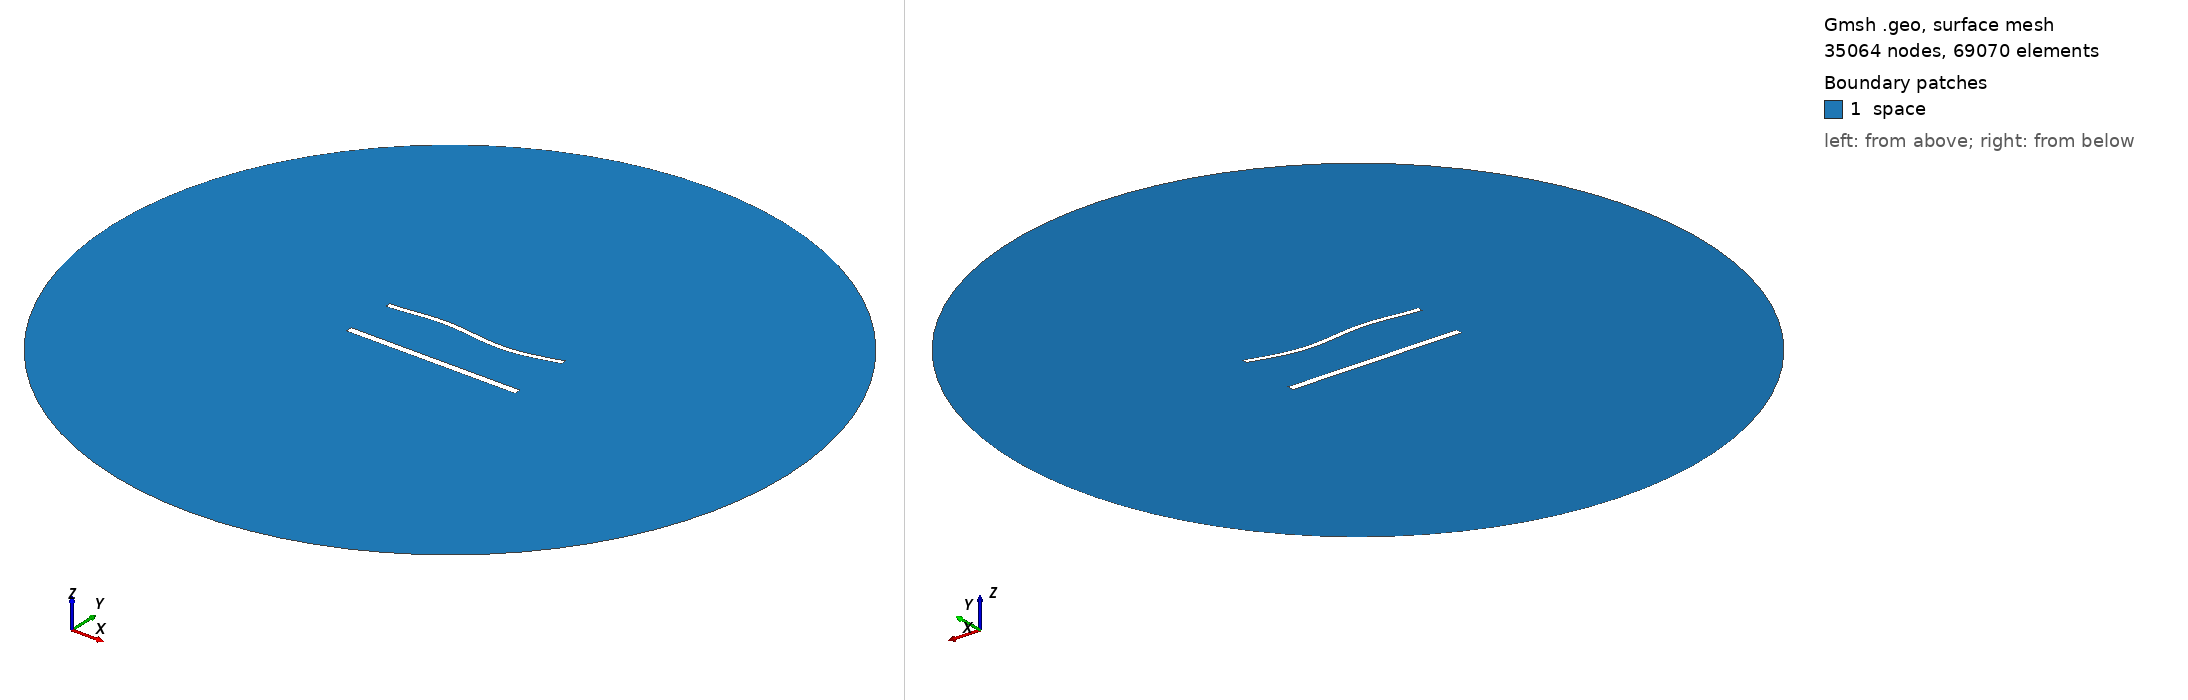

Gmsh geometry script, surface-meshed: 35064 nodes, 69070 surface elements. Boundary patches (legend numbers): 1 space. Left view from above one corner, right view from below the opposite corner. Legend entries are the model's physical surfaces. The drawing asked Gmsh for element sizes between 1% and 20% of the model's largest extent; the script's own settings can give other sizes.

=== 1610.geo (drawn) ===
//---------------------------------------
// Geometry kernel
//---------------------------------------

SetFactory("OpenCASCADE");



//---------------------------------------
// Parameters of the geometry
//---------------------------------------

// Overetch of the upper plate
overetch = 0.375;

// Distance between the plates
distance = 30.0;

// Discretization over the x axis (for the deformation)
nx = 50; 

// Length of the plate
L = 100 - overetch; 

// Number of modes
n = 4; 

// 1st mode coefficient
coeff(1) = 1.5;
beta(1) = 0.596864 * 3.1415926535 / L;

// 2nd mode coefficient
coeff(2) = 0.0;
beta(2) = 1.49418 * 3.1415926535 / L;

// 3rd mode coefficient
coeff(3) = 1.5;
beta(3) = 2.50025 * 3.1415926535 / L;

// 4th mode coefficient
coeff(4) = 0.0;
beta(4) = 3.49999 * 3.1415926535 / L;



//---------------------------------------
// Upper plate (deformed rectangle)
//---------------------------------------

// Coordiantes of the upper plate
xmin = -50;
xmax = 50 - overetch;

// Height of the upper plate
yheight = 4 - 2 * overetch;

// Indexes of the points
UpperID[] = {};
LowerID[] = {};
LeftID[] = {};
RightID[] = {};

// Point index
p = 1;

// Horizontal edges
For i In {1:nx}
    x = xmin + (i-1)*(xmax - xmin)/(nx-1);

    y_bottom = distance / 2 + overetch;
    For j In {1:n}
        C = (Cosh(beta(j)*L) + Cos(beta(j)*L)) / (Sinh(beta(j)*L) + Sin(beta(j)*L));
        y_bottom  = y_bottom + coeff(j) * (Cosh(beta(j)*(x+50)) - Cos(beta(j)*(x+50)) - C * (Sinh(beta(j)*(x+50)) - Sin(beta(j)*(x+50))));
    EndFor

    y_top = y_bottom + yheight;

    Point(p) = {x, y_top, 0, 1.0};
    UpperID[i] = p;
    p = p + 1;

    Point(p) = {x, y_bottom, 0, 1.0};
    LowerID[i] = p;
    p = p + 1;
EndFor

// Create point lists
UpperPts[] = {}; LowerPts[] = {};
For i In {1:nx}
  UpperPts[] += {UpperID[i]};
  LowerPts[] += {LowerID[i]};
EndFor

// Build splines
Spline(1) = {UpperPts[]};
Spline(2) = {LowerPts[]};
Line(3) = {LowerPts[nx-1], UpperPts[nx-1]};
Line(4) = {LowerPts[0], UpperPts[0]};

// Build the plane surface
Curve Loop(1) = {2, 3, -1, -4};
Plane Surface(1) = {1};



//---------------------------------------
// Lower plate (rectangle)
//---------------------------------------

// Vertices
Point(1001) = {-50, -distance/2, 0, 1.0};
Point(1002) = { 50, -distance/2, 0, 1.0};
Point(1003) = { 50,  -distance/2 + 4, 0, 1.0};
Point(1004) = {-50,  -distance/2 + 4, 0, 1.0};

// Edges
Line(5) = {1001, 1002};
Line(6) = {1002, 1003};
Line(7) = {1003, 1004};
Line(8) = {1004, 1001};

// Plane surface
Line Loop(2) = {5, 6, 7, 8};
Plane Surface(2) = {2}; 



//---------------------------------------
// Outer (fictious) boundary
//---------------------------------------

// Points
Point(1005) = {0, 0, 0};       // Center
Point(1006) = {200, 0, 0};     // Start point
Point(1007) = {0, 200, 0};     // 90 degrees
Point(1008) = {-200, 0, 0};    // 180 degrees
Point(1009) = {0, -200, 0};    // 270 degrees

// Circle arcs (each needs start, center, end)
Circle(9) = {1006, 1005, 1007};
Circle(10) = {1007, 1005, 1008};
Circle(11) = {1008, 1005, 1009};
Circle(12) = {1009, 1005, 1006};

// Plane surface for the entire domain
Curve Loop(3) = {9, 10, 11, 12};
Surface(3) = {3};

// Subtract the plates from the whole domain to obtain the actual domain where we want to solve the equations
BooleanDifference{ Surface{3}; Delete; }{ Surface{1}; Surface{2}; Delete; }




//---------------------------------------
// Transfinite Lines/Curves
//---------------------------------------

// Set the number of points on the boundaries
r = 6;
d = 0.15;

// Plates
Transfinite Curve {1} = 50*r/4 Using Progression 1;
Transfinite Line {2} = 50*r Using Progression 1;
Transfinite Curve {3, 4} = 2*r Using Progression 1+d;
Transfinite Line {5} = 50*r/4 Using Progression 1;
Transfinite Line {7} = 50*r Using Progression 1;
Transfinite Line {6} = 2*r Using Progression 1-d;
Transfinite Line {8} = 2*r Using Progression 1+d;

// Outer boundary
Transfinite Line {9, 10, 11, 12} = 20 Using Progression 1;



//---------------------------------------
// Physical groups
//---------------------------------------                

// Physical curves (boundaries)
Physical Line("force_segment", 10) = {2};
Physical Line("upper_plate", 11) = {1, 3, 4};
Physical Line("lower_plate", 12) = {5, 6, 7, 8};
Physical Line("boundary", 20) = {9, 10, 11, 12};

// Physical Surfaces
Physical Surface("space", 30) = {3};



//---------------------------------------
// 6. Generate the Mesh
//---------------------------------------

// 2D mesh generation
Mesh 2;
